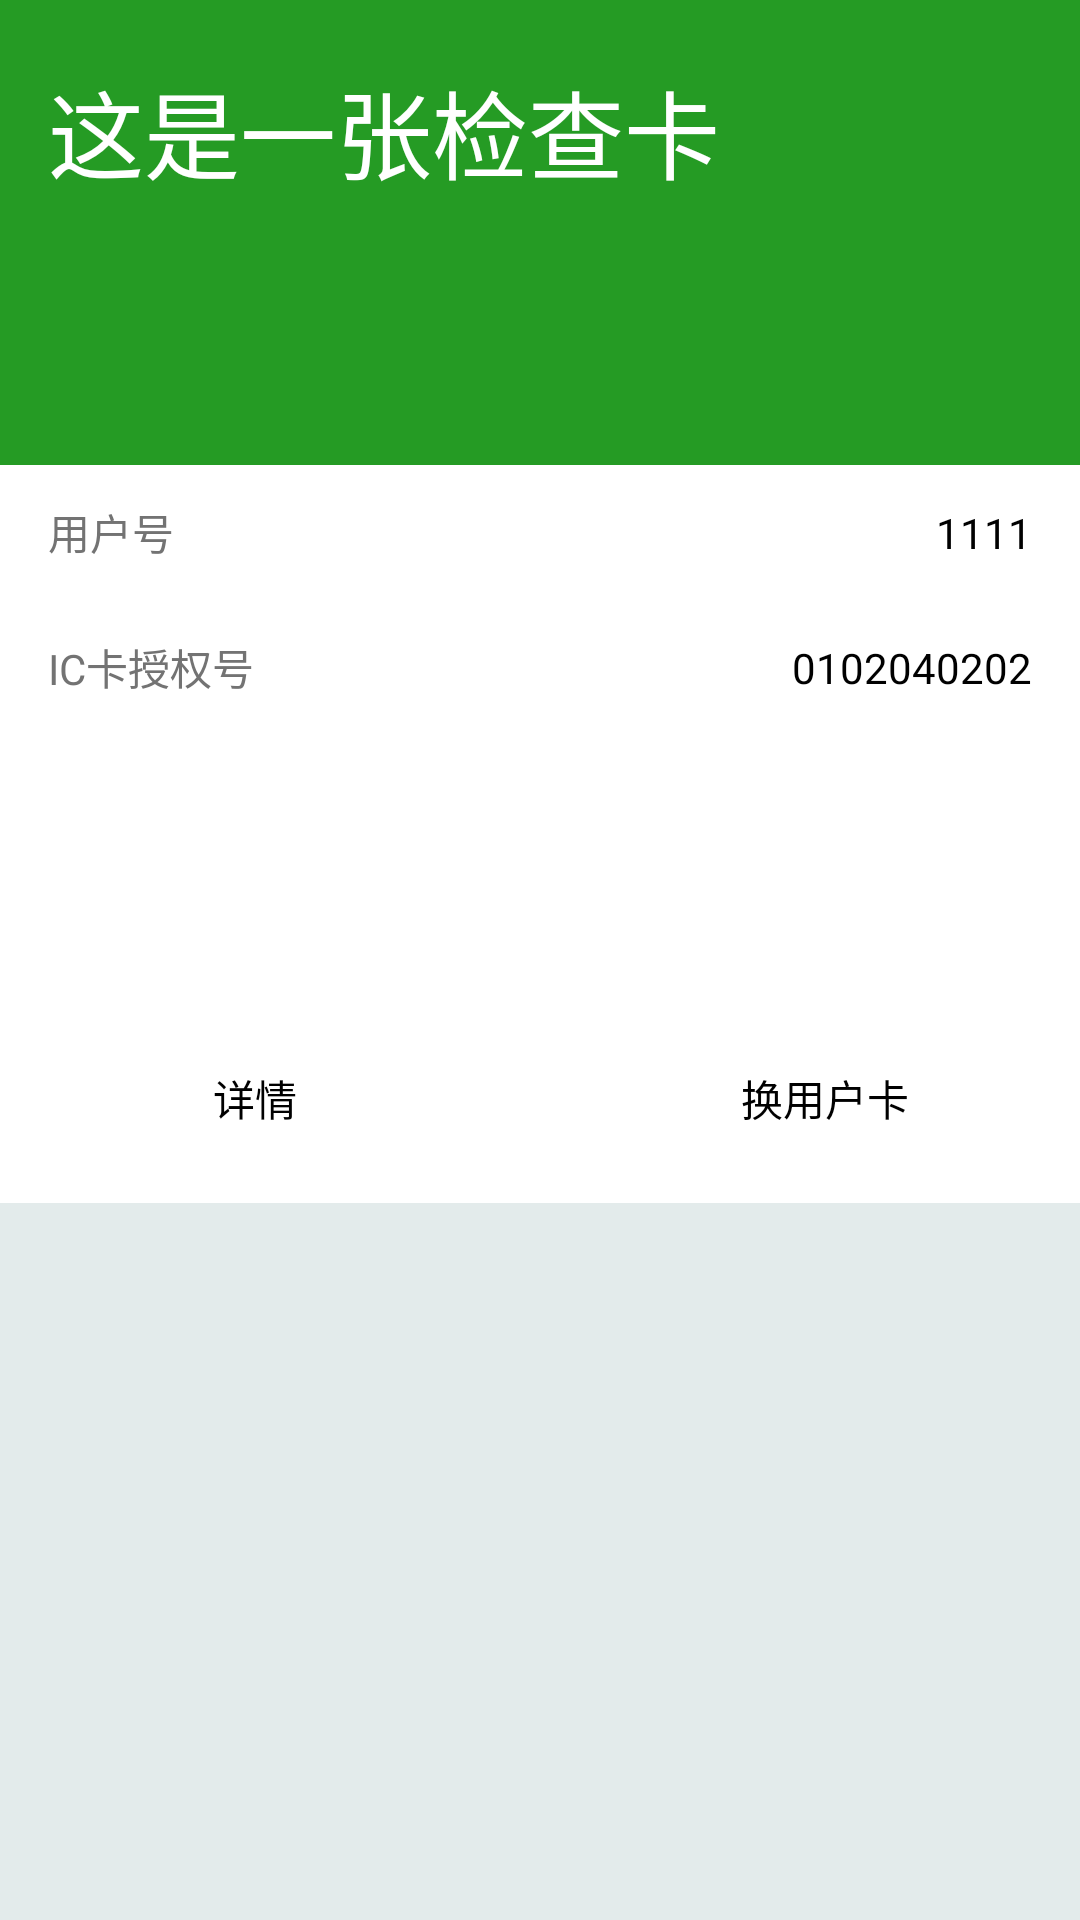

Produce the Android XML layout that renders to this screen, including the resource entries it uses.
<!-- AndroidManifest.xml: application theme AppTheme -->
<!-- res/layout/activity_door_main.xml -->
<?xml version="1.0" encoding="utf-8"?>
<LinearLayout xmlns:android="http://schemas.android.com/apk/res/android"
    android:layout_width="match_parent"
    android:layout_height="match_parent"
    android:background="#e3ebeb"
    android:orientation="vertical">
    <LinearLayout
        android:orientation="vertical"
        android:layout_width="match_parent"
        android:background="#ffffff"
        android:layout_height="wrap_content">
        <RelativeLayout
            android:layout_width="match_parent"
            android:layout_height="155dp"
            android:background="#259B24">
            <TextView
                android:id="@+id/tvw_title"
                android:layout_width="wrap_content"
                android:layout_height="wrap_content"
                android:gravity="center"
                android:layout_alignParentLeft="true"
                android:layout_marginLeft="@dimen/base16dp"
                android:layout_marginTop="@dimen/base20dp"
                android:text="这是一张检查卡"
                android:textColor="#ffffff"
                android:textSize="32dp" />
        </RelativeLayout>
        <RelativeLayout
            android:layout_width="match_parent"
            android:gravity="center_vertical"
            android:layout_height="45dp">
            <TextView
                android:layout_width="wrap_content"
                android:layout_marginLeft="16dp"
                android:gravity="center_vertical"
                android:layout_height="match_parent"
                android:text="用户号"
                android:textSize="@dimen/base14dp"
                android:textColor="#737373"
                />
            <TextView
                android:id="@+id/tvw_user_num"
                android:layout_width="wrap_content"
                android:layout_height="match_parent"
                android:layout_marginRight="16dp"
                android:gravity="center_vertical"
                android:textColor="#000000"
                android:text="1111"
                android:layout_alignParentRight="true"/>
        </RelativeLayout>
        <RelativeLayout
            android:layout_width="match_parent"
            android:gravity="center_vertical"
            android:layout_height="45dp">
            <TextView
                android:layout_width="wrap_content"
                android:layout_marginLeft="16dp"
                android:gravity="center_vertical"
                android:layout_height="match_parent"
                android:text="IC卡授权号"
                android:textSize="@dimen/base14dp"
                android:textColor="#737373"
                />
            <TextView
                android:id="@+id/tvw_check_impower"
                android:layout_width="wrap_content"
                android:layout_height="match_parent"
                android:layout_marginRight="16dp"
                android:textColor="#000000"
                android:gravity="center_vertical"
                android:text="0102040202"
                android:layout_alignParentRight="true"/>
        </RelativeLayout>
        <RelativeLayout
            android:layout_marginTop="100dp"
            android:layout_width="match_parent"
            android:gravity="center_vertical"
            android:layout_marginBottom="@dimen/base14dp"
            android:layout_height="42dp">
            <TextView
                android:id="@+id/tvw_check_detail"
                android:layout_width="82dp"
                android:layout_marginLeft="44dp"
                android:gravity="center"
                android:layout_height="match_parent"
                android:text="详情"
                android:textSize="@dimen/base14dp"
                android:textColor="#000000"
                />
            <TextView
                android:id="@+id/tvw_check_changer_user"
                android:layout_width="82dp"
                android:layout_height="match_parent"
                android:layout_marginLeft="@dimen/base20dp"
                android:layout_marginRight="44dp"
                android:layout_alignParentRight="true"
                android:textColor="#000000"
                android:gravity="center"
                android:text="换用户卡"
                />
        </RelativeLayout>
    </LinearLayout>
</LinearLayout>
<!-- resources referenced by this layout -->
<resources>
  <dimen name="base14dp">14dp</dimen>
  <dimen name="base16dp">16dp</dimen>
  <dimen name="base20dp">20dp</dimen>
  <style name="AppTheme" parent="AppBaseTheme">
          
      </style>
  <style name="AppBaseTheme" parent="android:Theme.Light">
          
      </style>
</resources>
